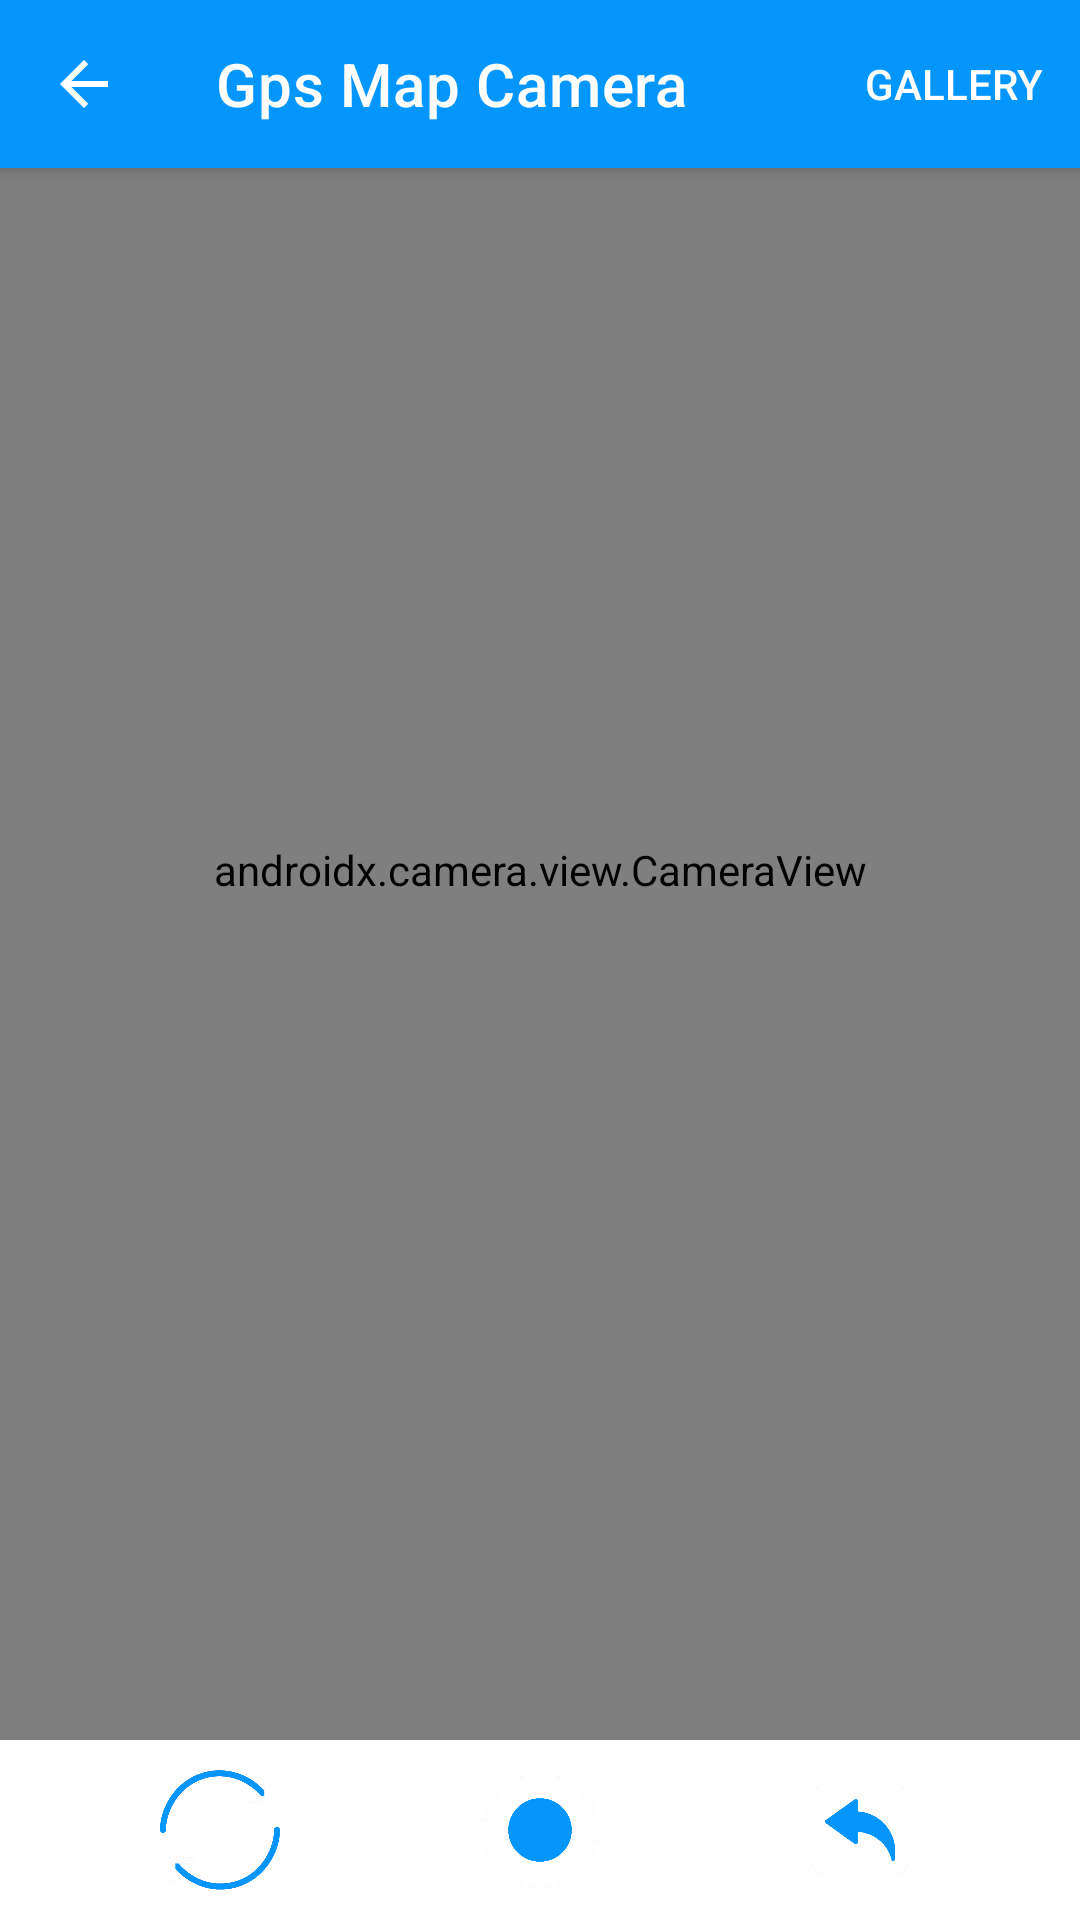

Android layout source for this screen:
<!-- AndroidManifest.xml: activity theme Theme.LiveEarthMap.NoActionBar -->
<!-- res/layout/activity_gps_map_camera.xml -->
<?xml version="1.0" encoding="utf-8"?>
<RelativeLayout xmlns:android="http://schemas.android.com/apk/res/android"
    android:layout_width="match_parent"
    android:layout_height="match_parent"
    xmlns:tools="http://schemas.android.com/tools"
    xmlns:app="http://schemas.android.com/apk/res-auto"
    android:orientation="vertical"
    xmlns:ads="http://schemas.android.com/apk/res-auto"
    tools:context=".activity.GpsMapCameraActivity">

    <RelativeLayout
        android:layout_above="@+id/adViewheader"
        android:layout_alignParentTop="true"
        android:layout_width="match_parent"
        android:layout_height="match_parent"
        android:orientation="vertical"
        tools:context=".activity.GpsMapCameraActivity">


    <com.google.android.material.appbar.MaterialToolbar
        android:id="@+id/toolbar"
        android:layout_width="match_parent"
        android:layout_height="?attr/actionBarSize"
        app:title="@string/page_title"
        app:menu="@menu/menu_gallery"
        app:navigationIcon="?attr/homeAsUpIndicator"
        style="@style/Widget.MaterialComponents.Toolbar.Primary"
        />

    <androidx.camera.view.CameraView
        android:id="@+id/cameraView"
        android:layout_width="match_parent"
        android:layout_height="wrap_content"
        android:layout_alignParentTop="true"
        android:layout_alignParentStart="true"
        android:layout_alignParentEnd="true"
        android:layout_above="@id/bottomLayout">

        <LinearLayout
            android:id="@+id/layoutAddress"
            android:layout_width="match_parent"
            android:layout_height="@dimen/camera_bottom_layout_height"
            android:orientation="vertical"
            android:layout_gravity="bottom">
            <TextView
                android:id="@+id/addressText"
                android:layout_width="match_parent"
                android:layout_height="30dp"
                android:text="@string/address"
                android:singleLine="true"
                android:gravity="center"
                android:background="@android:color/black"
                android:alpha="0.75"
                android:textColor="@color/white"
                android:paddingStart="5dp"
                android:paddingEnd="5dp"/>

            <TextView
                android:id="@+id/dateTime"
                android:layout_width="match_parent"
                android:layout_height="30dp"
                android:text="@string/date_time"
                android:singleLine="true"
                android:gravity="center"
                android:background="@android:color/black"
                android:alpha="0.75"
                android:textColor="@color/white"
                android:paddingStart="5dp"
                android:paddingEnd="5dp"
                android:paddingBottom="10dp"/>

        </LinearLayout>

    </androidx.camera.view.CameraView>

    <LinearLayout
        android:id="@+id/bottomLayout"
        android:layout_width="match_parent"
        android:layout_height="60dp"
        android:layout_alignParentBottom="true"
        android:orientation="horizontal"
        android:paddingTop="8dp"
        android:paddingBottom="8dp" >


        <ImageView
            android:id="@+id/btnLens"
            android:layout_width="@dimen/default_camera_button_size"
            android:layout_height="@dimen/default_camera_button_size"
            android:src="@drawable/change_camera"
            android:layout_marginStart="20dp"
            android:layout_weight="1"
            android:layout_gravity="center_vertical"
            android:contentDescription="@string/change_camera_button" />
        <ImageView
            android:id="@+id/btnPhoto"
            android:layout_width="@dimen/default_capture_button_size"
            android:layout_height="@dimen/default_capture_button_size"
            android:src="@drawable/camera_btn"
            android:layout_weight="1"
            android:layout_gravity="center_vertical"
            android:contentDescription="@string/capture_picture_button" />
        <ImageView
            android:id="@+id/btnClose"
            android:layout_width="@dimen/default_camera_button_size"
            android:layout_height="@dimen/default_camera_button_size"
            android:src="@drawable/exit_camera"
            android:visibility="visible"
            android:layout_marginEnd="20dp"
            android:layout_weight="1"
            android:layout_gravity="center_vertical"
            android:contentDescription="@string/close_camera_button" />

    </LinearLayout>

    </RelativeLayout>

    <LinearLayout
        android:layout_alignParentBottom="true"
        android:id="@+id/adViewheader"
        android:layout_width="match_parent"
        android:layout_height="wrap_content"
        android:orientation="vertical">

        <com.google.android.gms.ads.AdView
            android:id="@+id/adView_current"
            android:layout_marginTop="5dp"
            android:visibility="gone"
            android:layout_width="match_parent"
            android:layout_height="wrap_content"
            ads:adSize="BANNER"
            ads:adUnitId="@string/banner_id">
        </com.google.android.gms.ads.AdView>

    </LinearLayout>


</RelativeLayout>
<!-- resources referenced by this layout -->
<resources>
  <color name="white">#FFFFFFFF</color>
  <dimen name="camera_bottom_layout_height">60dp</dimen>
  <dimen name="default_camera_button_size">40dp</dimen>
  <dimen name="default_capture_button_size">40dp</dimen>
  <!-- drawable camera_btn: png bitmap (drawable-hdpi, 15216 bytes) -->
  <!-- drawable change_camera: png bitmap (drawable-hdpi, 24785 bytes) -->
  <!-- drawable exit_camera: png bitmap (drawable-hdpi, 12673 bytes) -->
  <string name="address">Address</string>
  <string name="banner_id">ca-app-pub-3940256099942544/6300978111</string>
  <string name="capture_picture_button">Capture Picture Button</string>
  <string name="change_camera_button">Change Camera Button</string>
  <string name="close_camera_button">Close Camera Button</string>
  <string name="date_time">Date Time</string>
  <string name="page_title">Gps Map Camera</string>
  <style name="Theme.LiveEarthMap.NoActionBar" parent="Theme.MaterialComponents.Light.NoActionBar">
  
          
          
          <item name="colorPrimary">@color/primary</item>
  
          
          <item name="colorPrimaryVariant">@color/primaryVariant</item>
          
          <item name="colorOnPrimary">@color/white</item>
  
          
          <item name="colorSecondary">@color/teal_200</item>
          <item name="colorSecondaryVariant">@color/teal_700</item>
          <item name="colorOnSecondary">@color/black</item>
          
          <item name="android:statusBarColor" tools:targetApi="l">?attr/colorPrimaryVariant</item>
          
  
      </style>
  <color name="primary">#0496ff</color>
  <color name="primaryVariant">#006ba6</color>
  <color name="teal_200">#FF03DAC5</color>
  <color name="teal_700">#FF018786</color>
  <color name="black">#FF000000</color>
</resources>
